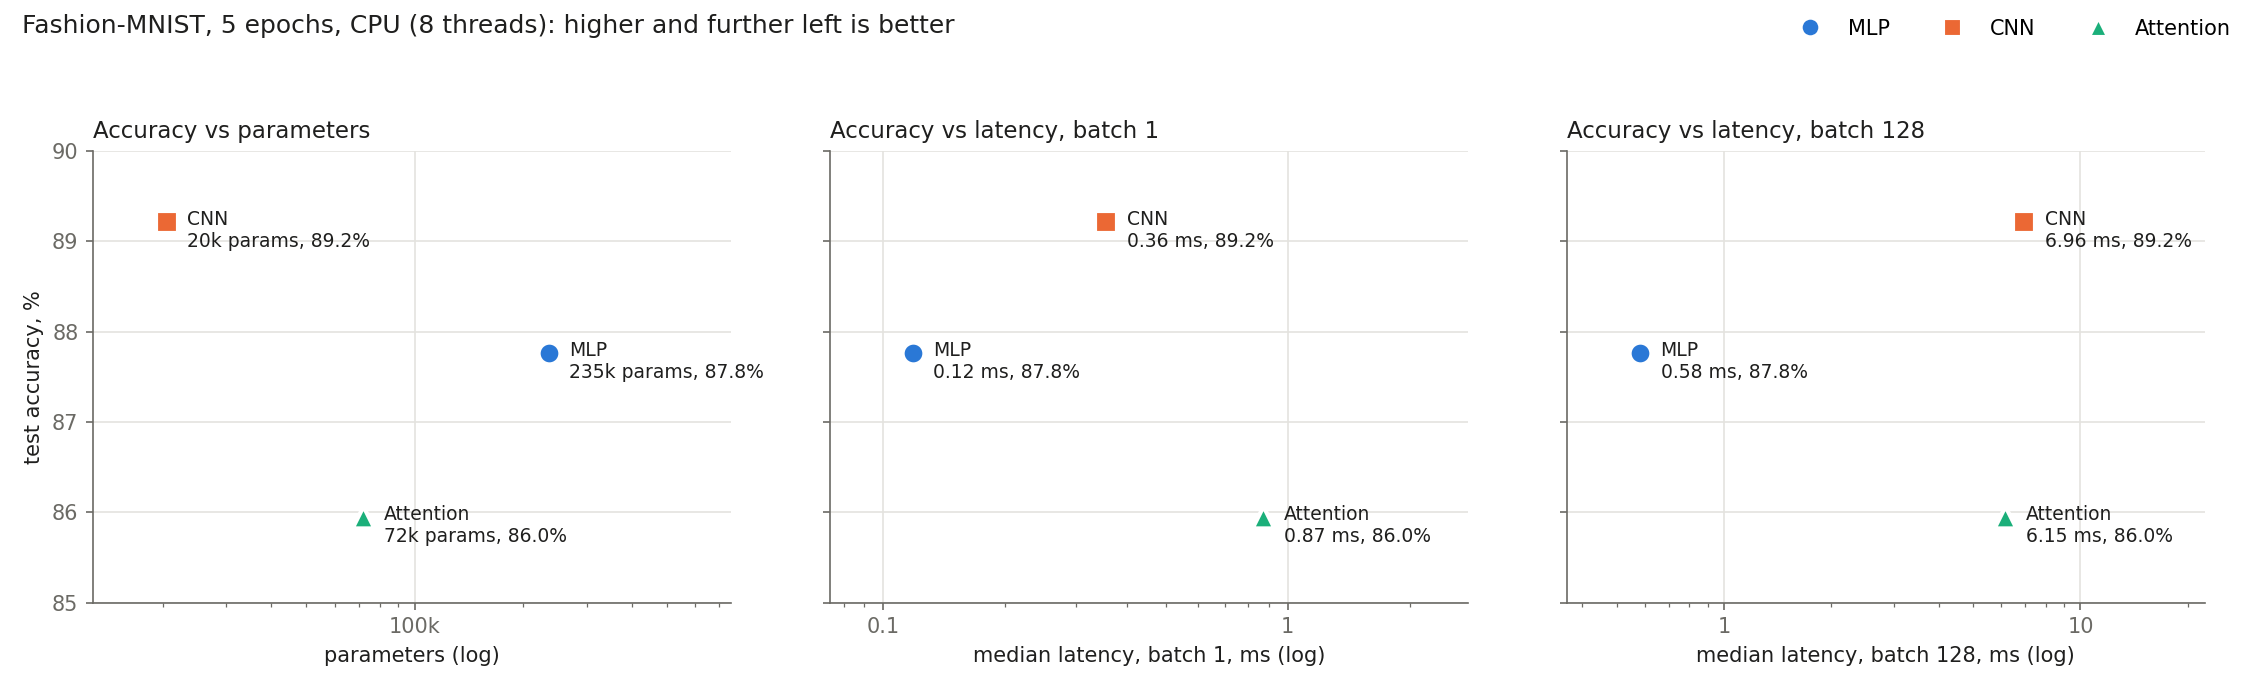

Source data for this figure (header and first rows):
model, params, test_acc, flops_per_image, macs_per_weight, weight_kb_fp32, latency_b1_ms, latency_b128_ms, per_image_b128_ms, batching_speedup, gflops_b1, gflops_b128
MLP, 235146, 0.8776, 469504, 1.0, 918.5, 0.1185, 0.58, 0.00453, 26.2, 3.96, 103.6
CNN, 20490, 0.8921, 2063488, 50.4, 80.0, 0.3554, 6.964, 0.0544, 6.5, 5.81, 37.9
Attention, 71818, 0.8595, 2329856, 16.2, 280.5, 0.8689, 6.146, 0.04801, 18.1, 2.68, 48.5
